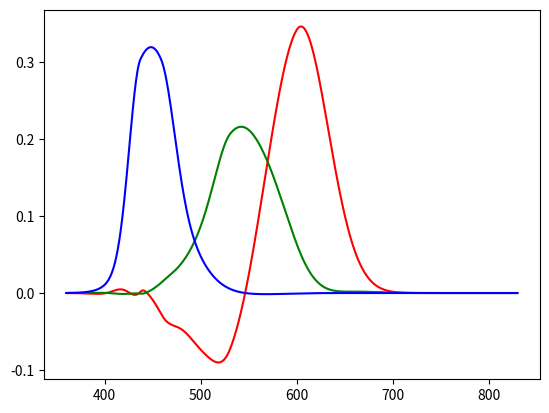

Here is the Python script that generated this plot:
'''
Get RGB color from light wavelength.

This requires a good bit of explanation.

Humans perceive color via three different cone types: S (short), M (middle), and L (long). A particular combination of
relative intensities will lead to seeing some subjective color. Each cone has a sensitivity function dependent on
wavelength. This means that a single wavelength, in general, is measured by all three cones. And so there exists a
function that maps wavelength onto intensities of the S, L, and M cones. Here the CIE 1931 color space is used to make
this transformation, with the standard analytical approximation to the cone sensitivity functions. This approximation
fits the sensitivity curves to a set of asymmetrical Gaussians (asymmetry caused by different variance on either side of
the mean). This gives the values X, Y, Z. (Nevermind their meaning.) There exists no 1 to 1 transformation from XYZ to
RGB. This is because RGB can't represent every color visible to the human eye, while XYZ can, since XYZ is directly
defined via the cone sensitivities. When an image is constructed from multiple wavelengths per pixel, it is possible
that the contribution of a particular wavelength yields an RGB values outside of the normal range. This is because, once
again, not every monochromatic wavelength that is visible by the human eye is representable by the RGB spectrum.
Sometimes the contributions at a single wavelength are negative even though the total contribution when integrated over
all wavelengths is positive. But sometimes, e.g. for monochromatic light, even the sum is outside of the RGB range, and
then the XYZ color does not map to a valid RGB color.

(The wavelength to S, M, L transformation is obviously not 1 to 1. There are many more combinations of S, M, L
intensities than there are wavelengths. This means essentially all colors humans can perceive can't be created by mono-
chromatic light, which is interesting. Obviously humans can't see all wavelengths, but humans can also see colors that
have no singular wavelength description. Weirder still, since cones can't know what particular wavelength of light
activated them, many different monochromatic combinations of light lead to the same perceived color.
Conclusion:
-   ~0% of the human perceivable colors can be made via monochromatic light.
-   ~0% of multichromatic light is perceivable as a unique color, so the eye can be tricked.
-   monochromatic light space << color space << multichromatic light space.)

Practically a RGB image can be created from spectrum data with the following algorithm:
1.  consider the wavelength range under which the wavelength -> XYZ transformation is defined, i.e. the visible spectrum
2.  iterate over every pixel
2.1     starts a RGB counter at 0
2.2     iterate over every wavelength in the consider range
2.2.1       problem dependent: calculate the intensity of this pixel at this wavelength
2.2.2       make the wavelength -> XYZ -> RGB transformation
2.2.3       add the RGB value to the RGB counter
2.3     normalize the RGB counter by dividing by the number of wavelengths considered
3.  (optional) correct invalid RGB values somehow, e.g. make anything that's negative a 0, or don't display those pixels

The CIE 1931 color space defines the necessary wavelength -> XYZ transformations, and defines the RGB -> XYZ
transformation. It does not provide a XYZ -> RGB transformation because this is inherently impossible, as XYZ is larger
than RGB, but it's acceptable in this application to just calculate the inverse transformation matrix, since negative
RGB values at a particular wavelength are not an issue. This does not mean the results are qualitatively bad, this is
perfectly normal; the CIE 1931 color space also defines a wavelength -> RGB function after all with negative
coefficients, but data and approximations for these functions seem hard to find in literature. The only potential
qualitative mistake that can be made is if a particular pixel unfortunately happened to have a XYZ value that is not
representable in RGB, so even when integrated over all wavelengths. Can't do anything about that.
'''

import numpy as np
import matplotlib.pyplot as plt

n = 10 ** 3

# asymmetric Gaussian
def g(λ, μ, σ1, σ2):
    if λ < μ:
        return np.exp(-.5 * ((λ - μ) / σ1) ** 2)
    else:
        return np.exp(-.5 * ((λ - μ) / σ2) ** 2)

# CIE 1931 provided wavelength to XYZ approximation via asymmetric Gaussians
def λ_to_XYZ(λ):
    return np.array([1.056 * g(λ, 599.8, 37.9, 31.0) + 0.362 * g(λ, 442.0, 16.0, 26.7) - 0.065 * g(λ, 501.1, 20.4, 26.2),
                     0.821 * g(λ, 568.8, 46.9, 40.5) + 0.286 * g(λ, 530.9, 16.3, 31.1),
                     1.217 * g(λ, 437.0, 11.8, 36.0) + 0.681 * g(λ, 459.0, 26.0, 13.8)])

# CIE 1931 provided RGB -> XYZ transformer
RGB_to_XYZ = 1 / 0.17697 * np.array([[.49, .31, .2], [.17697, .81240, .01063], [0, .01, .99]])

XYZ_to_RGB = np.linalg.inv(RGB_to_XYZ)

λs = np.linspace(360, 830, n)
colors = np.empty([n, 3])
for i in range(n):
    colors[i] = np.matmul(XYZ_to_RGB, λ_to_XYZ(λs[i]))

plt.plot(λs, colors[:, 0], 'r', λs, colors[:, 1], 'g', λs, colors[:, 2], 'b')
plt.savefig('Airy_5.png', dpi=400)
